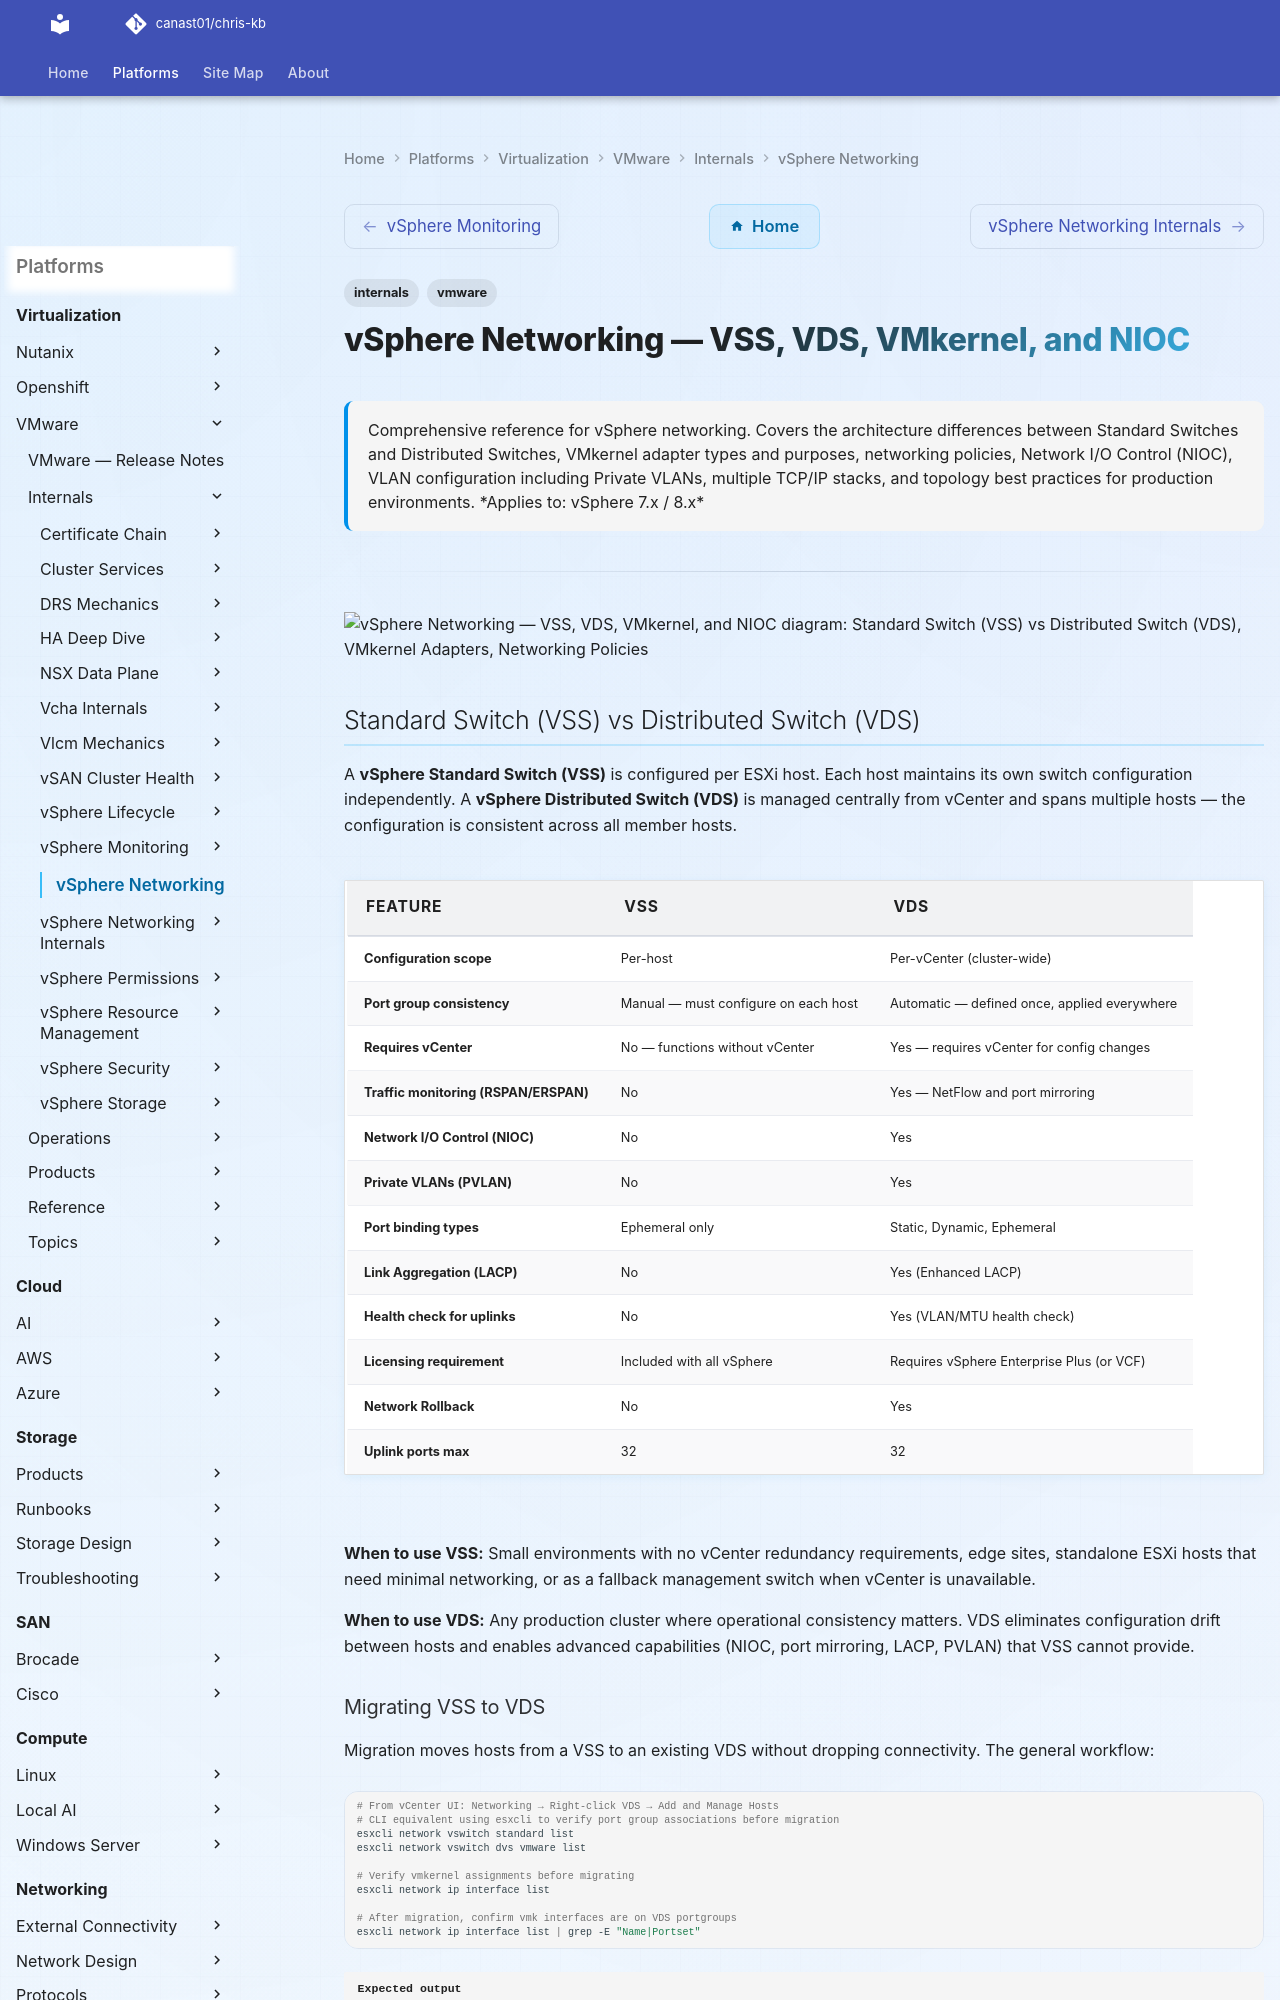

repository: canast01/chris-kb · page: virtualization/vmware/internals/vsphere-networking/index.html · generator: mkdocs

---
title: vSphere Networking
tags:
  - internals
  - vmware
description: "Comprehensive reference for vSphere networking. Covers the architecture differences between Standard Switches and Distributed Switches, VMkernel adapter..."
---

# vSphere Networking — VSS, VDS, VMkernel, and NIOC

<div class="kb-summary">
Comprehensive reference for vSphere networking. Covers the architecture differences between Standard Switches and Distributed Switches, VMkernel adapter types and purposes, networking policies, Network I/O Control (NIOC), VLAN configuration including Private VLANs, multiple TCP/IP stacks, and topology best practices for production environments.

*Applies to: vSphere 7.x / 8.x*
</div>

---

```d2
direction: down

standard_switch_vss_vs_distributed_s: "Standard Switch (VSS) vs Distributed Switch (VDS)" {shape: rectangle}
vmkernel_adapters: "VMkernel Adapters" {shape: rectangle}
networking_policies: "Networking Policies" {shape: rectangle}
network_io_control_nioc: "Network I/O Control (NIOC)" {shape: rectangle}
port_groups_and_vlans: "Port Groups and VLANs" {shape: rectangle}
multiple_tcpip_stacks: "Multiple TCP/IP Stacks" {shape: rectangle}

standard_switch_vss_vs_distributed_s -> vmkernel_adapters: uses
vmkernel_adapters -> networking_policies: uses
networking_policies -> network_io_control_nioc: uses
network_io_control_nioc -> port_groups_and_vlans: uses
port_groups_and_vlans -> multiple_tcpip_stacks: uses
```

## Standard Switch (VSS) vs Distributed Switch (VDS)

A **vSphere Standard Switch (VSS)** is configured per ESXi host. Each host maintains its own switch configuration independently. A **vSphere Distributed Switch (VDS)** is managed centrally from vCenter and spans multiple hosts — the configuration is consistent across all member hosts.

| Feature | VSS | VDS |
|---|---|---|
| Configuration scope | Per-host | Per-vCenter (cluster-wide) |
| Port group consistency | Manual — must configure on each host | Automatic — defined once, applied everywhere |
| Requires vCenter | No — functions without vCenter | Yes — requires vCenter for config changes |
| Traffic monitoring (RSPAN/ERSPAN) | No | Yes — NetFlow and port mirroring |
| Network I/O Control (NIOC) | No | Yes |
| Private VLANs (PVLAN) | No | Yes |
| Port binding types | Ephemeral only | Static, Dynamic, Ephemeral |
| Link Aggregation (LACP) | No | Yes (Enhanced LACP) |
| Health check for uplinks | No | Yes (VLAN/MTU health check) |
| Licensing requirement | Included with all vSphere | Requires vSphere Enterprise Plus (or VCF) |
| Network Rollback | No | Yes |
| Uplink ports max | 32 | 32 |

**When to use VSS:** Small environments with no vCenter redundancy requirements, edge sites, standalone ESXi hosts that need minimal networking, or as a fallback management switch when vCenter is unavailable.

**When to use VDS:** Any production cluster where operational consistency matters. VDS eliminates configuration drift between hosts and enables advanced capabilities (NIOC, port mirroring, LACP, PVLAN) that VSS cannot provide.
